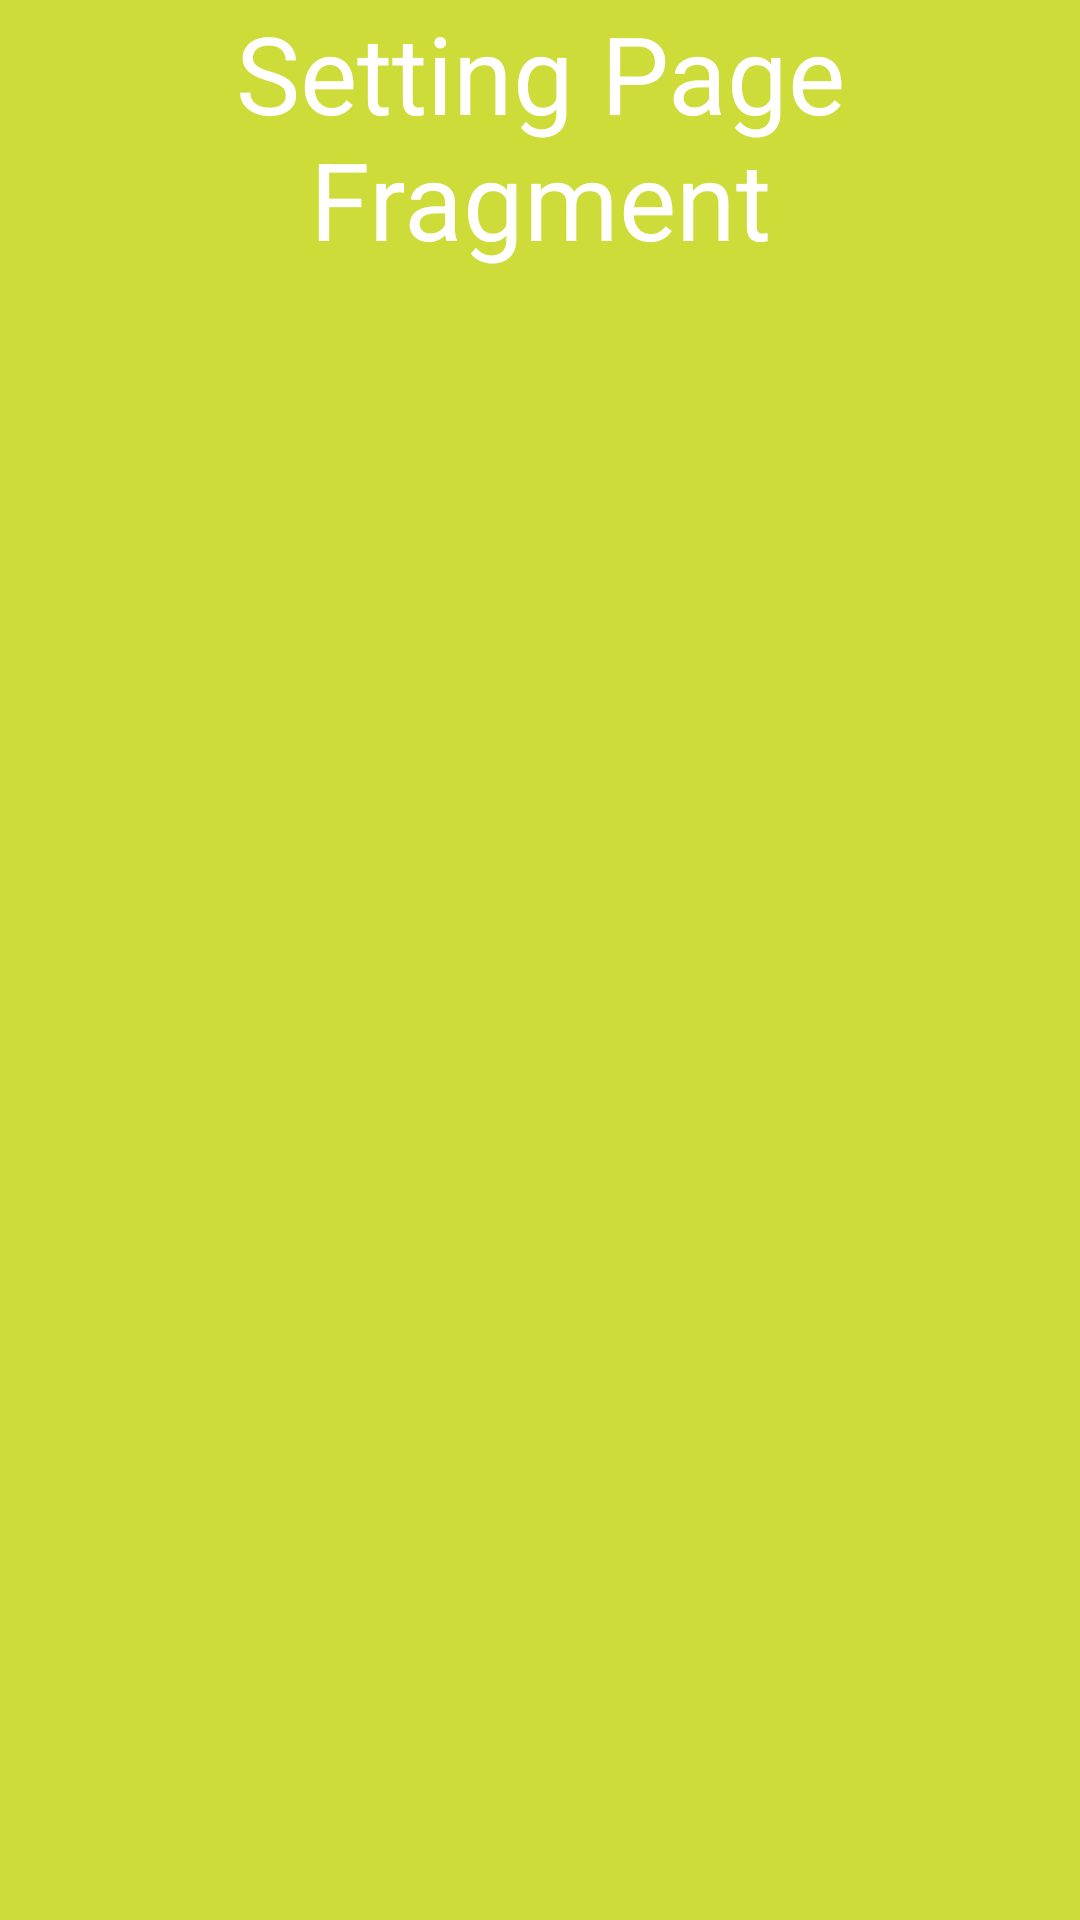

Reconstruct the res/layout file that produces this screen, plus the resources it refers to.
<!-- AndroidManifest.xml: application theme Theme.NavigationDrawerapk -->
<!-- res/layout/fragment_setting.xml -->
<?xml version="1.0" encoding="utf-8"?>
<FrameLayout xmlns:android="http://schemas.android.com/apk/res/android"
    xmlns:tools="http://schemas.android.com/tools"
    android:layout_width="match_parent"
    android:layout_height="match_parent"
    android:background="#CDDC39"
    tools:context=".SettingFragment">

    
    <TextView
        android:layout_width="match_parent"
        android:layout_height="match_parent"
        android:textSize="36sp"
        android:textColor="@color/white"
        android:textAlignment="center"
        android:text="Setting Page Fragment" />

</FrameLayout>
<!-- resources referenced by this layout -->
<resources>
  <style name="Theme.NavigationDrawerapk" parent="Base.Theme.NavigationDrawerapk" />
  <style name="Base.Theme.NavigationDrawerapk" parent="Theme.Material3.DayNight.NoActionBar">
          
          
      </style>
  <!-- not gathered from this repository: default colours our renderer supplied (Android Studio template values) -->
  <color name="white">#FFFFFFFF</color>
</resources>
